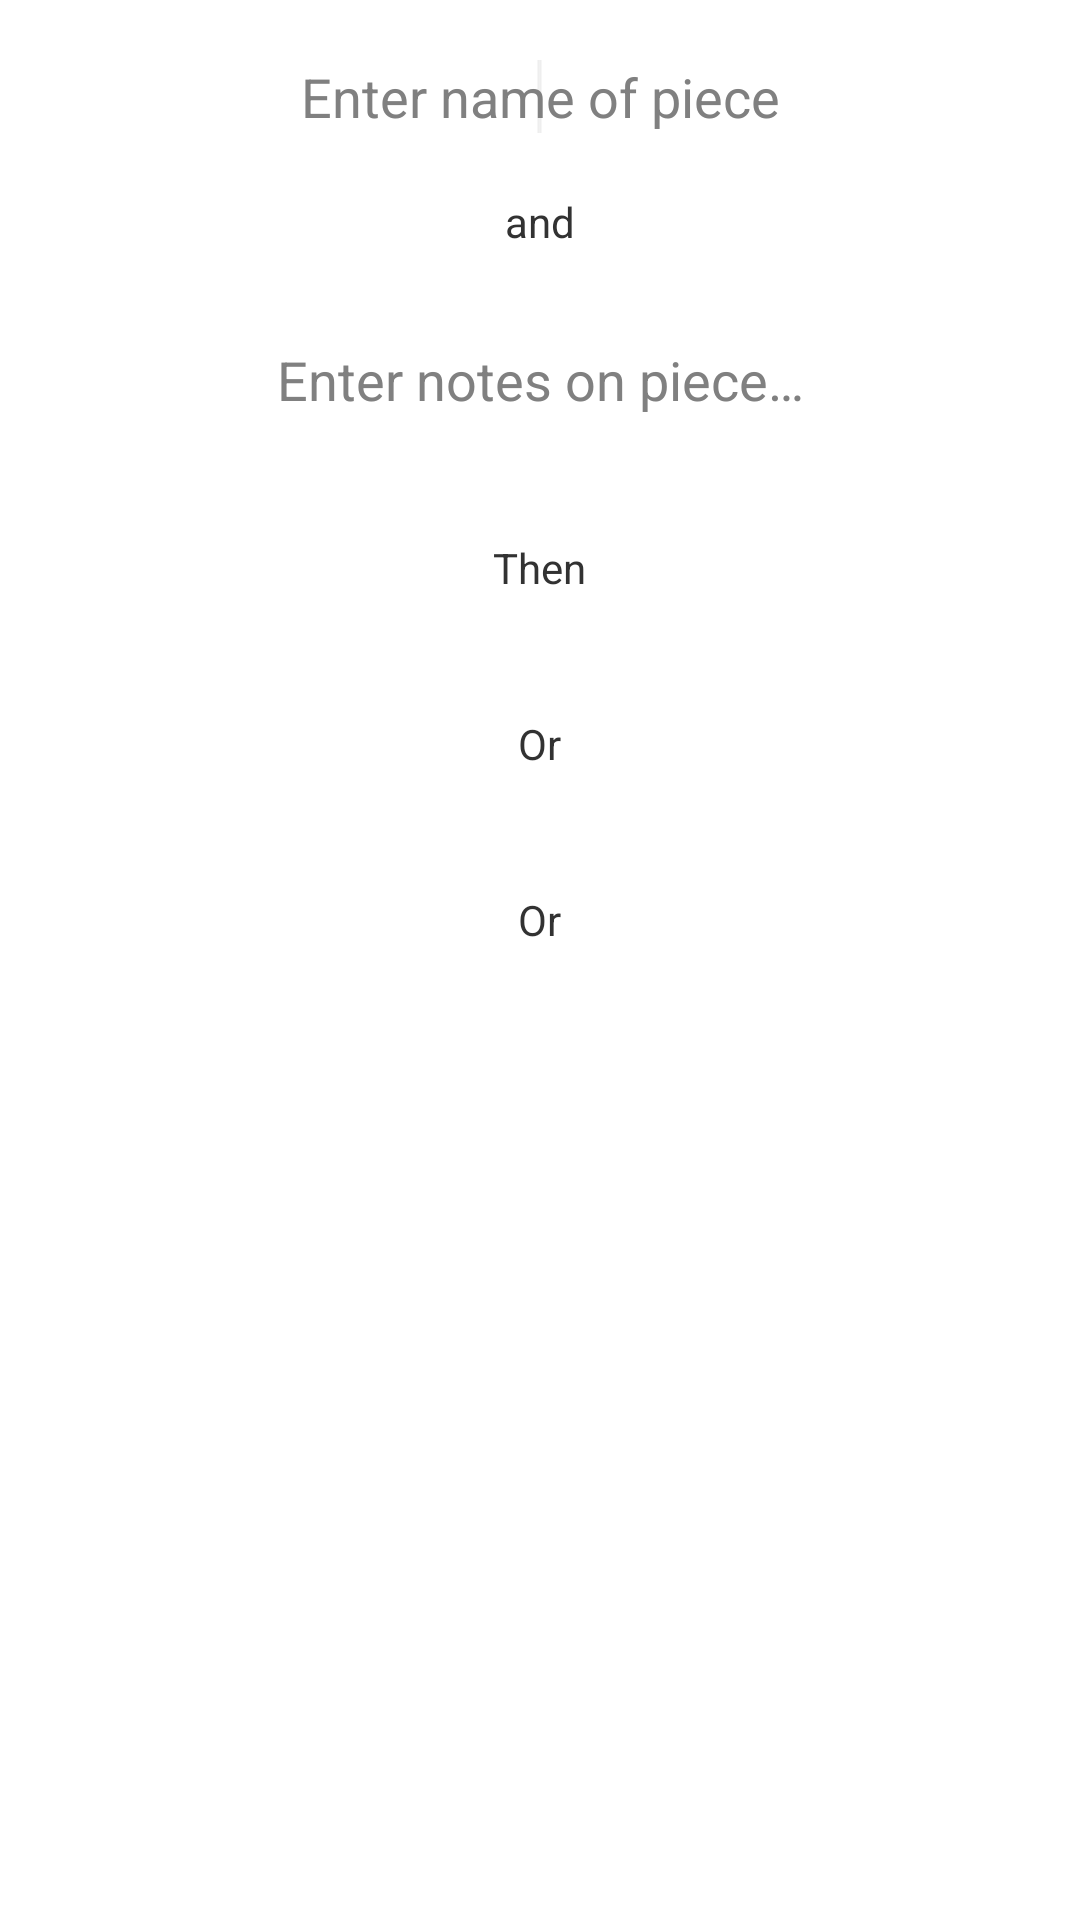

Android layout source for this screen:
<!-- AndroidManifest.xml: application theme AppTheme -->
<!-- res/layout/activity_pick_new_piece.xml -->
<RelativeLayout xmlns:android="http://schemas.android.com/apk/res/android"
    xmlns:tools="http://schemas.android.com/tools"
    android:id="@+id/container"
    android:layout_width="fill_parent"
    android:layout_height="fill_parent"
    android:orientation="vertical"
    tools:context="com.vbh.virtualboathouse.PickNewPieceActivity"
    tools:ignore="MergeRootFrame" >

    <EditText
        android:id="@+id/direction_text"
        android:layout_width="match_parent"
        android:layout_height="wrap_content"
        android:layout_margin="20dip"
        android:layout_alignParentTop="true"
        android:ems="10"
        android:gravity="center|bottom"
        android:hint="@string/direction"
        android:inputType="text" >

        <requestFocus />
    </EditText>
    
    <TextView
        android:id="@+id/and_text"
        android:layout_width="wrap_content"
        android:layout_height="wrap_content"
        android:layout_below="@+id/direction_text"
        android:layout_centerHorizontal="true"
        android:layout_marginBottom="10dip"
        android:text="@string/and_text"
        android:textAppearance="?android:attr/textAppearanceSmall" />
    

    <EditText
        android:id="@+id/notes_text"
        android:layout_width="match_parent"
        android:layout_height="wrap_content"
        android:layout_below="@id/and_text"
        android:layout_marginBottom="20dip"
        android:ems="10"
        android:gravity="center"
        android:hint="@string/notes"
        android:inputType="textAutoCorrect|textMultiLine"
        android:maxLines="5"
        android:minLines="3"
        android:scrollbars="vertical" >
    </EditText>
    
    <TextView
        android:id="@+id/then_text"
        android:layout_width="wrap_content"
        android:layout_height="wrap_content"
        android:layout_below="@+id/notes_text"
        android:layout_centerHorizontal="true"
        android:layout_marginBottom="10dip"
        android:text="@string/then_text"
        android:textAppearance="?android:attr/textAppearanceSmall" />

    <Button
        android:id="@+id/change_lineups_button"
        android:layout_width="200dp"
        android:layout_height="wrap_content"
        android:layout_below="@id/then_text"
        android:layout_marginLeft="20dip"
        android:layout_marginRight="20dip"
        android:layout_marginBottom="8dip"
        android:layout_centerHorizontal="true"
        android:text="@string/button_change_lineups"
        android:textColor="@android:color/white" />
    
    <TextView
        android:id="@+id/or_text"
        android:layout_width="wrap_content"
        android:layout_height="wrap_content"
        android:layout_below="@+id/change_lineups_button"
        android:layout_centerHorizontal="true"
        android:layout_marginBottom="8dip"
        android:text="@string/or_text"
        android:textAppearance="?android:attr/textAppearanceSmall" />

    <Button
        android:id="@+id/new_piece_button"
        android:layout_width="200dp"
        android:layout_height="wrap_content"
        android:layout_below="@id/or_text"
        android:layout_marginLeft="20dip"
        android:layout_marginRight="20dip"
        android:layout_marginBottom="10dip"
        android:layout_centerHorizontal="true"
        android:text="@string/new_piece"
        android:textColor="@android:color/white" />
    
    <TextView
        android:id="@+id/or_text2"
        android:layout_width="wrap_content"
        android:layout_height="wrap_content"
        android:layout_below="@id/new_piece_button"
        android:layout_centerHorizontal="true"
        android:layout_marginBottom="10dip"
        android:text="@string/or_text"
        android:textAppearance="?android:attr/textAppearanceSmall" />

    <Button
        android:id="@+id/finish_practice_button"
        android:layout_width="match_parent"
        android:layout_height="wrap_content"
        android:layout_below="@id/or_text2"
        android:layout_marginLeft="5dip"
        android:layout_marginRight="5dip"
        android:layout_marginBottom="20dip"
        android:text="@string/finish_practice"
        android:textColor="@android:color/white" />

    
</RelativeLayout>
<!-- resources referenced by this layout -->
<resources>
  <string name="and_text">and</string>
  <string name="button_change_lineups">Change Lineups</string>
  <string name="direction">Enter name of piece</string>
  <string name="finish_practice">Finish Practice</string>
  <string name="new_piece">New Piece</string>
  <string name="notes">Enter notes on piece…</string>
  <string name="or_text">Or</string>
  <string name="then_text">Then</string>
  <style name="AppTheme" parent="AppBaseTheme">
          
      </style>
  <style name="AppBaseTheme" parent="android:Theme.Light">
          
      </style>
</resources>
